Run: headless pygame with SDL's dummy video driver; simulated clock (each Clock.tick advances the game by its frame time, no real sleeping); random seed 0; keys injected as events and as key.get_pressed() state; no mouse input.
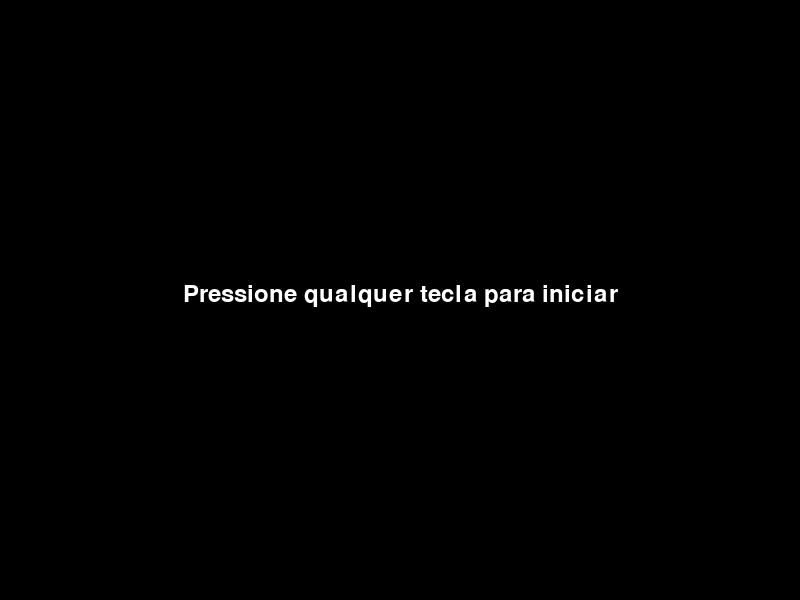
Frame 1 of 4 · flips 1–60 · no input
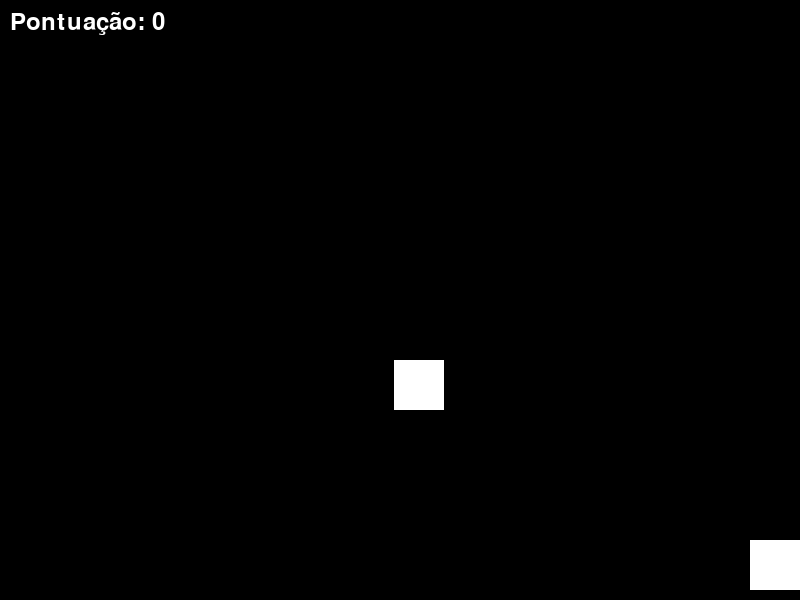
Frame 2 of 4 · flips 61–180 · tapped SPACE, RETURN · held RIGHT (→), D
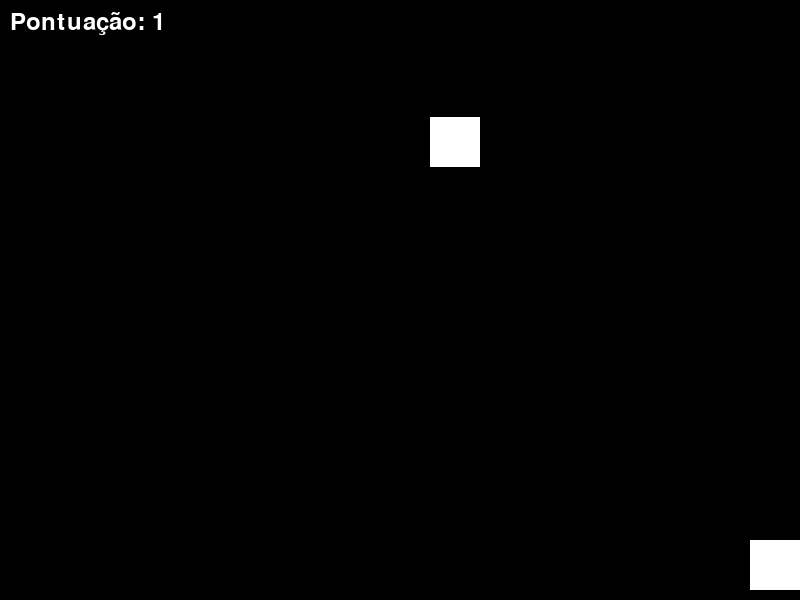
Frame 3 of 4 · flips 181–300 · held DOWN (↓), S
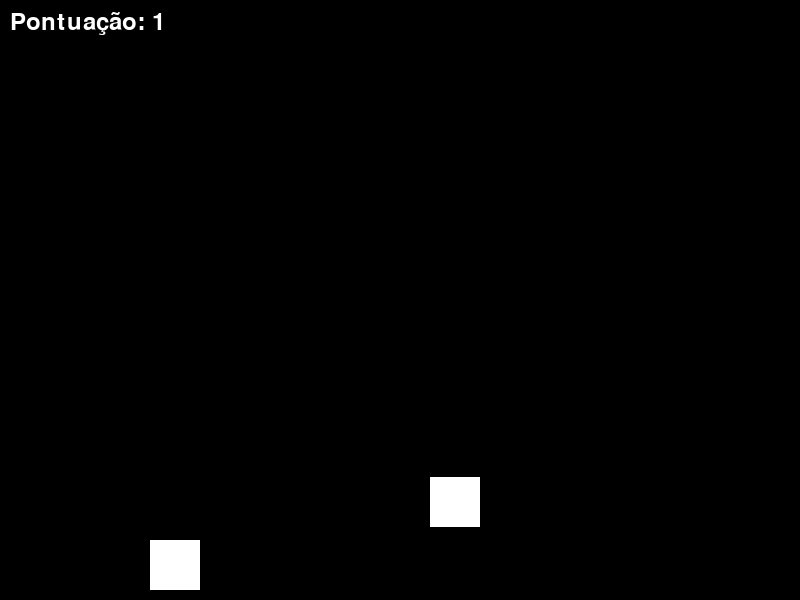
Frame 4 of 4 · flips 301–420 · held LEFT (←), A, UP (↑), W

The pygame program that drew these frames:

import pygame
import random
import sys


# Inicialização do Pygame
pygame.init()


# Configurações do jogo
largura = 800
altura = 600
tela = pygame.display.set_mode((largura, altura))
pygame.display.set_caption("Esquiva de Obstáculos")


# Cores
preto = (0, 0, 0)
branco = (255, 255, 255)


# Personagem
personagem_largura = 50
personagem_altura = 50
personagem_x = largura // 2 - personagem_largura // 2
personagem_y = altura - personagem_altura - 10
personagem_velocidade = 5


# Obstáculos
obstaculo_largura = 50
obstaculo_altura = 50
obstaculo_x = random.randint(0, largura - obstaculo_largura)
obstaculo_y = 0
obstaculo_velocidade = 3


# Pontuação
pontuacao = 0
fonte = pygame.font.Font(None, 36)


# Estado do jogo
jogando = False


# Função para reiniciar o jogo
def reiniciar_jogo():
    global personagem_x, pontuacao, jogando
    personagem_x = largura // 2 - personagem_largura // 2
    pontuacao = 0
    jogando = True


# Loop principal do jogo
while True:
    for evento in pygame.event.get():
        if evento.type == pygame.QUIT:
            pygame.quit()
            sys.exit()
        if evento.type == pygame.KEYDOWN:
            if not jogando:
                reiniciar_jogo()


    if jogando:
        teclas = pygame.key.get_pressed()
        if teclas[pygame.K_LEFT] and personagem_x > 0:
            personagem_x -= personagem_velocidade
        if teclas[pygame.K_RIGHT] and personagem_x < largura - personagem_largura:
            personagem_x += personagem_velocidade


        # Movimento do obstáculo
        obstaculo_y += obstaculo_velocidade


        # Verifica se o obstáculo atingiu o chão
        if obstaculo_y > altura:
            obstaculo_x = random.randint(0, largura - obstaculo_largura)
            obstaculo_y = 0
            pontuacao += 1


        # Verifica colisão com o personagem
        if (personagem_x < obstaculo_x + obstaculo_largura and
                personagem_x + personagem_largura > obstaculo_x and
                personagem_y < obstaculo_y + obstaculo_altura and
                personagem_y + personagem_altura > obstaculo_y):
            jogando = False


        # Limpa a tela
        tela.fill(preto)


        # Desenha o personagem
        pygame.draw.rect(tela, branco, (personagem_x, personagem_y, personagem_largura, personagem_altura))


        # Desenha o obstáculo
        pygame.draw.rect(tela, branco, (obstaculo_x, obstaculo_y, obstaculo_largura, obstaculo_altura))


        # Exibe a pontuação na tela
        texto_pontuacao = fonte.render(f'Pontuação: {pontuacao}', True, branco)
        tela.blit(texto_pontuacao, (10, 10))
    else:
        # Tela de menu
        tela.fill(preto)
        texto_menu = fonte.render("Pressione qualquer tecla para iniciar", True, branco)
        tela.blit(texto_menu, (largura // 2 - texto_menu.get_width() // 2, altura // 2 - 18))


    # Atualiza a tela
    pygame.display.update()
